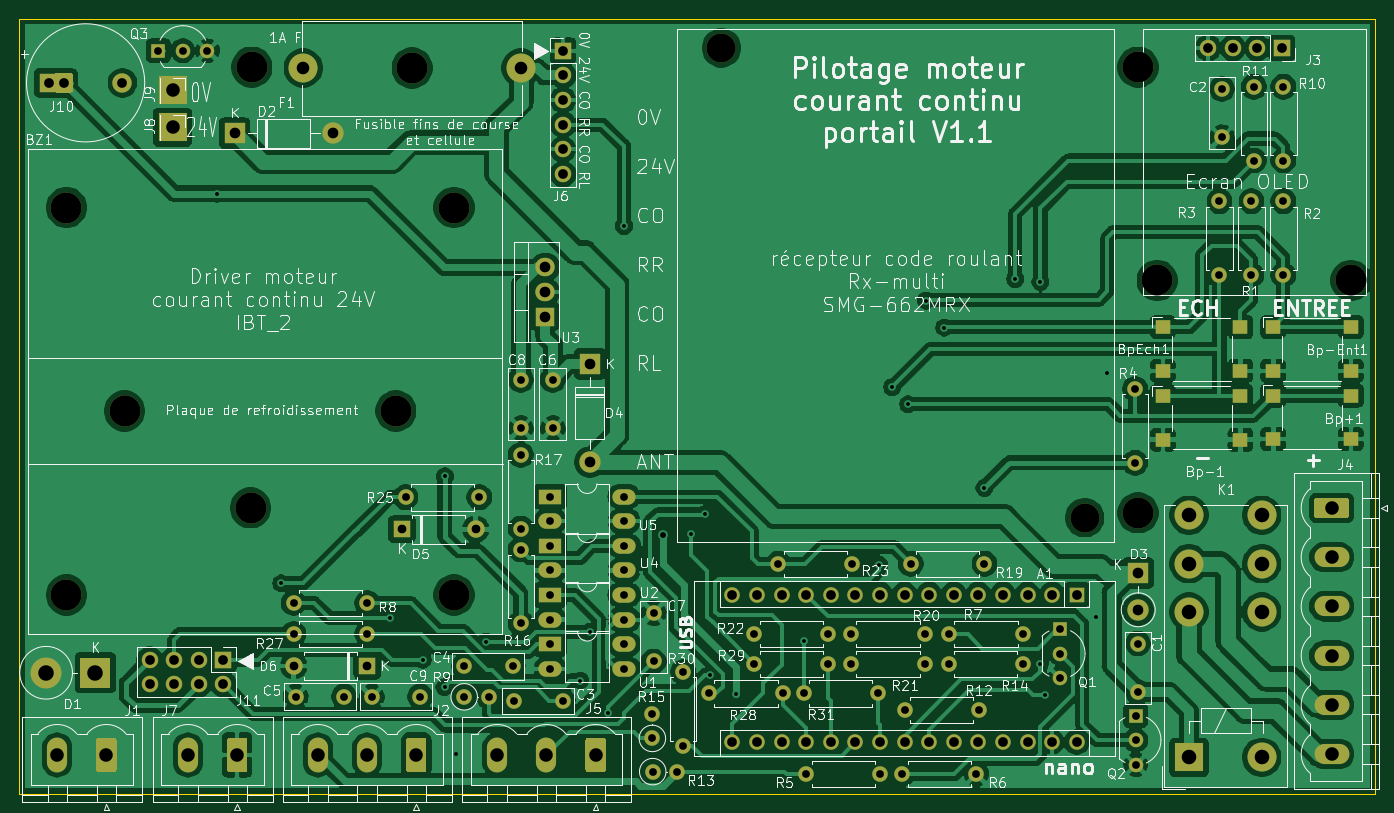
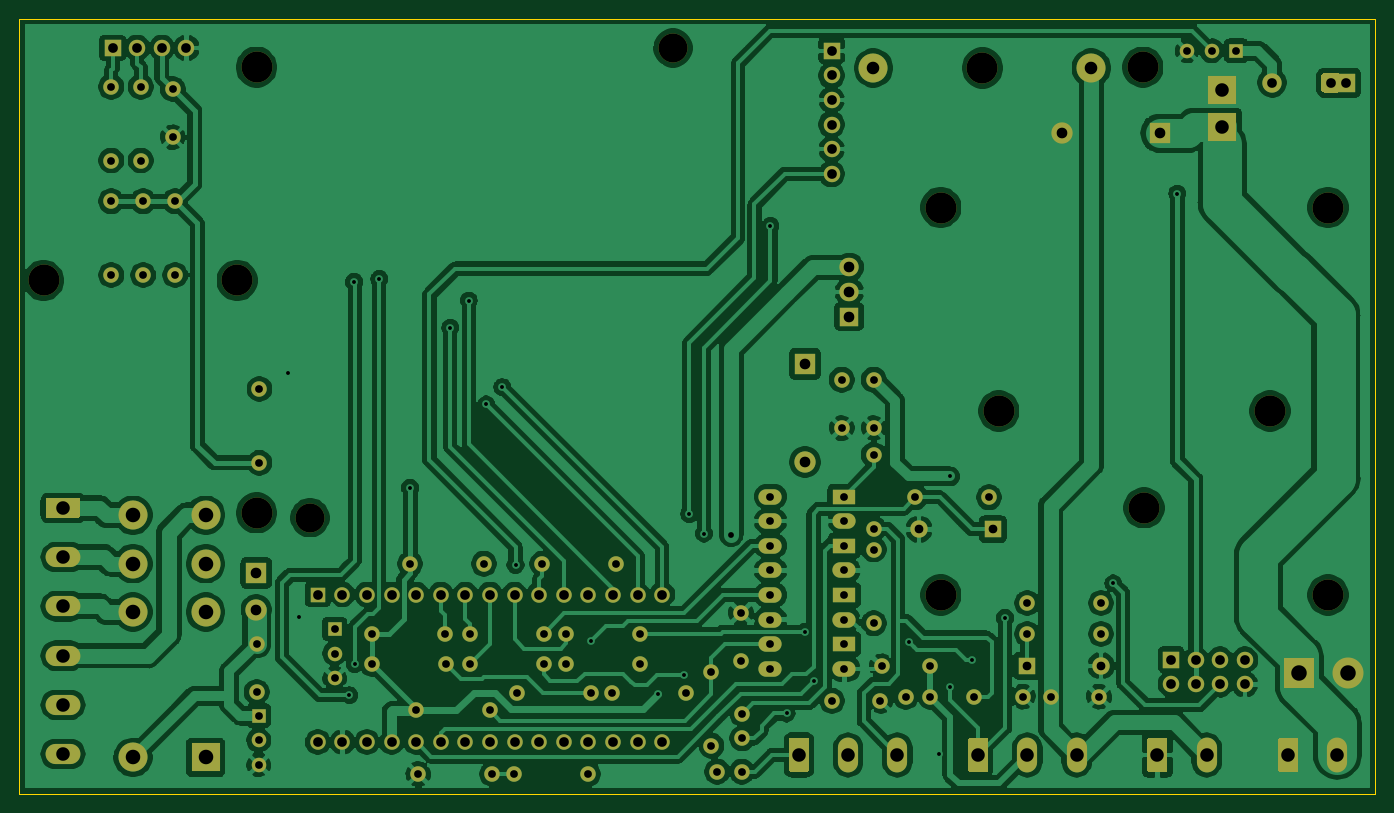
Circuit board: 9 layer files. Board 140.0 x 80.0 mm.
- bottom_copper: portail_moteur_continu-B_Cu.gbr (324311 bytes)
- bottom_mask: portail_moteur_continu-B_Mask.gbr (10317 bytes)
- bottom_silk: portail_moteur_continu-B_SilkS.gbr (475 bytes)
- outline: portail_moteur_continu-Edge_Cuts.gbr (704 bytes)
- top_copper: portail_moteur_continu-F_Cu.gbr (351173 bytes)
- top_mask: portail_moteur_continu-F_Mask.gbr (10831 bytes)
- top_silk: portail_moteur_continu-F_SilkS.gbr (147342 bytes)
- drill: portail_moteur_continu-NPTH.drl (534 bytes)
- drill: portail_moteur_continu-PTH.drl (3601 bytes)

=== bottom_copper: portail_moteur_continu-B_Cu.gbr (324311 bytes, source omitted) ===
=== bottom_mask: portail_moteur_continu-B_Mask.gbr (10317 bytes, source omitted) ===
=== bottom_silk: portail_moteur_continu-B_SilkS.gbr ===
%TF.GenerationSoftware,KiCad,Pcbnew,(5.1.12)-1*%
%TF.CreationDate,2022-08-04T11:45:50+02:00*%
%TF.ProjectId,portail_moteur_continu,706f7274-6169-46c5-9f6d-6f746575725f,1.1*%
%TF.SameCoordinates,Original*%
%TF.FileFunction,Legend,Bot*%
%TF.FilePolarity,Positive*%
%FSLAX46Y46*%
G04 Gerber Fmt 4.6, Leading zero omitted, Abs format (unit mm)*
G04 Created by KiCad (PCBNEW (5.1.12)-1) date 2022-08-04 11:45:50*
%MOMM*%
%LPD*%
G01*
G04 APERTURE LIST*
G04 APERTURE END LIST*
M02*

=== outline: portail_moteur_continu-Edge_Cuts.gbr ===
%TF.GenerationSoftware,KiCad,Pcbnew,(5.1.12)-1*%
%TF.CreationDate,2022-08-04T11:45:50+02:00*%
%TF.ProjectId,portail_moteur_continu,706f7274-6169-46c5-9f6d-6f746575725f,1.1*%
%TF.SameCoordinates,Original*%
%TF.FileFunction,Profile,NP*%
%FSLAX46Y46*%
G04 Gerber Fmt 4.6, Leading zero omitted, Abs format (unit mm)*
G04 Created by KiCad (PCBNEW (5.1.12)-1) date 2022-08-04 11:45:50*
%MOMM*%
%LPD*%
G01*
G04 APERTURE LIST*
%TA.AperFunction,Profile*%
%ADD10C,0.050000*%
%TD*%
G04 APERTURE END LIST*
D10*
X93000000Y-131000000D02*
X93000000Y-51000000D01*
X233000000Y-131000000D02*
X93000000Y-131000000D01*
X233000000Y-51000000D02*
X233000000Y-131000000D01*
X93000000Y-51000000D02*
X233000000Y-51000000D01*
M02*

=== top_copper: portail_moteur_continu-F_Cu.gbr (351173 bytes, source omitted) ===
=== top_mask: portail_moteur_continu-F_Mask.gbr (10831 bytes, source omitted) ===
=== top_silk: portail_moteur_continu-F_SilkS.gbr (147342 bytes, source omitted) ===
=== drill: portail_moteur_continu-NPTH.drl ===
M48
; DRILL file {KiCad (5.1.12)-1} date 08/04/22 11:45:53
; FORMAT={-:-/ absolute / inch / decimal}
; #@! TF.CreationDate,2022-08-04T11:45:53+02:00
; #@! TF.GenerationSoftware,Kicad,Pcbnew,(5.1.12)-1
; #@! TF.FileFunction,NonPlated,1,2,NPTH
FMAT,2
INCH
T1C0.1181
T2C0.1260
%
G90
G05
T1
X6.5157Y-2.126
X7.9921Y-4.0354
T2
X3.8533Y-2.775
X3.8533Y-4.3498
X4.0895Y-3.6017
X4.6013Y-3.9954
X4.6063Y-2.2047
X5.1919Y-3.6017
X5.2585Y-2.2079
X5.4281Y-2.775
X5.4281Y-4.3498
X8.2087Y-2.2047
X8.2087Y-4.0157
X8.2874Y-3.0709
X9.0748Y-3.0709
T0
M30

=== drill: portail_moteur_continu-PTH.drl ===
M48
; DRILL file {KiCad (5.1.12)-1} date 08/04/22 11:45:53
; FORMAT={-:-/ absolute / inch / decimal}
; #@! TF.CreationDate,2022-08-04T11:45:53+02:00
; #@! TF.GenerationSoftware,Kicad,Pcbnew,(5.1.12)-1
; #@! TF.FileFunction,Plated,1,2,PTH
FMAT,2
INCH
T1C0.0157
T2C0.0236
T3C0.0315
T4C0.0354
T5C0.0394
T6C0.0433
T7C0.0512
T8C0.0551
T9C0.0591
T10C0.0630
%
G90
G05
T1
X4.4664Y-2.7179
X4.7264Y-4.3029
X5.1664Y-4.4429
X5.3014Y-4.6129
X5.39Y-4.725
X5.3914Y-3.8679
X5.435Y-4.995
X5.5585Y-4.54
X5.9425Y-4.6975
X5.98Y-4.5
X6.0548Y-4.8315
X6.12Y-2.8493
X6.39Y-4.1
X6.45Y-4.0215
X6.47Y-4.675
X6.5764Y-4.7529
X6.85Y-4.535
X7.1564Y-4.2279
X7.21Y-3.505
X7.275Y-3.575
X7.3464Y-3.1529
X7.4214Y-3.2629
X7.585Y-3.915
X7.71Y-3.065
X7.81Y-4.63
X7.8125Y-3.0775
X7.8314Y-4.7579
X8.0364Y-4.4379
X8.0814Y-3.4479
T2
X6.28Y-4.105
T3
X4.2264Y-2.1379
X4.3264Y-2.1379
X4.4264Y-2.1379
X4.7764Y-4.3829
X4.7764Y-4.5079
X4.7846Y-4.7629
X4.9814Y-4.7629
X5.0764Y-4.3829
X5.0764Y-4.5079
X5.0946Y-4.7629
X5.2314Y-3.9529
X5.2914Y-4.7629
X5.47Y-4.64
X5.47Y-4.7638
X5.5314Y-3.9529
X5.57Y-4.7638
X5.6669Y-4.64
X5.6731Y-4.78
X5.7Y-3.475
X5.7Y-3.6719
X5.7Y-3.78
X5.7Y-4.08
X5.7Y-4.165
X5.7Y-4.465
X5.82Y-3.95
X5.82Y-4.05
X5.82Y-4.15
X5.82Y-4.25
X5.82Y-4.35
X5.82Y-4.45
X5.82Y-4.55
X5.82Y-4.65
X5.83Y-3.475
X5.83Y-3.6719
X5.87Y-4.78
X6.12Y-3.95
X6.12Y-4.05
X6.12Y-4.15
X6.12Y-4.25
X6.12Y-4.35
X6.12Y-4.45
X6.12Y-4.55
X6.12Y-4.65
X6.235Y-4.8329
X6.235Y-4.9329
X6.2364Y-5.0679
X6.24Y-4.4231
X6.24Y-4.62
X6.3364Y-5.0679
X6.36Y-4.6629
X6.36Y-4.9629
X6.465Y-4.75
X6.65Y-4.5079
X6.65Y-4.63
X6.7472Y-4.2229
X6.765Y-4.75
X6.8504Y-4.75
X6.8614Y-5.0779
X6.95Y-4.5079
X6.95Y-4.63
X7.0425Y-4.5079
X7.0425Y-4.63
X7.0472Y-4.2229
X7.1504Y-4.75
X7.1614Y-5.0779
X7.2514Y-5.0779
X7.2614Y-4.8179
X7.285Y-4.2229
X7.3425Y-4.5079
X7.3425Y-4.63
X7.44Y-4.63
X7.4414Y-4.5079
X7.5514Y-5.0779
X7.5614Y-4.8179
X7.585Y-4.2229
X7.74Y-4.63
X7.7414Y-4.5079
X7.8914Y-4.4879
X7.8914Y-4.5879
X7.8914Y-4.6879
X8.1975Y-3.5125
X8.1975Y-3.8125
X8.2Y-4.84
X8.2Y-4.94
X8.2Y-5.04
X8.2087Y-4.5472
X8.2087Y-4.7441
X8.54Y-2.7494
X8.54Y-3.0494
X8.55Y-2.2925
X8.55Y-2.4894
X8.67Y-2.7494
X8.67Y-3.0494
X8.68Y-2.2838
X8.68Y-2.5838
X8.8Y-2.2838
X8.8Y-2.5838
X8.8Y-2.7494
X8.8Y-3.0494
T4
X4.7764Y-4.6379
X5.0764Y-4.6379
X5.2164Y-4.0829
X5.5164Y-4.0829
T5
X3.7814Y-2.2679
X3.8414Y-2.2679
X4.0806Y-2.2679
X4.1914Y-4.6129
X4.1914Y-4.7129
X4.2914Y-4.6129
X4.2914Y-4.7129
X4.3914Y-4.6129
X4.3914Y-4.7129
X4.4914Y-4.6129
X4.4914Y-4.7129
X5.8714Y-2.1379
X5.8714Y-2.2379
X5.8714Y-2.3379
X5.8714Y-2.4379
X5.8714Y-2.5379
X5.8714Y-2.6379
X6.56Y-4.3479
X6.56Y-4.9479
X6.66Y-4.3479
X6.66Y-4.9479
X6.76Y-4.3479
X6.76Y-4.9479
X6.86Y-4.3479
X6.86Y-4.9479
X6.96Y-4.3479
X6.96Y-4.9479
X7.06Y-4.3479
X7.06Y-4.9479
X7.16Y-4.3479
X7.16Y-4.9479
X7.26Y-4.3479
X7.26Y-4.9479
X7.36Y-4.3479
X7.36Y-4.9479
X7.46Y-4.3479
X7.46Y-4.9479
X7.56Y-4.3479
X7.56Y-4.9479
X7.66Y-4.3479
X7.66Y-4.9479
X7.76Y-4.3479
X7.76Y-4.9479
X7.86Y-4.3479
X7.86Y-4.9479
X7.96Y-4.3479
X7.96Y-4.9479
X8.4939Y-2.1263
X8.5939Y-2.1263
X8.6939Y-2.1263
X8.7939Y-2.1263
T6
X4.5364Y-2.4729
X4.9364Y-2.4729
X5.8Y-3.0179
X5.8Y-3.1179
X5.8Y-3.2179
X5.98Y-3.41
X5.98Y-3.81
X8.21Y-4.26
X8.21Y-4.41
T7
X4.8156Y-2.2079
X5.7014Y-2.2079
T8
X3.8157Y-5.0
X4.0157Y-5.0
X4.2843Y-2.299
X4.2843Y-2.449
X4.3472Y-5.0
X4.5472Y-5.0
X4.8756Y-5.0
X5.0756Y-5.0
X5.2756Y-5.0
X5.6039Y-5.0
X5.8039Y-5.0
X6.0039Y-5.0
X8.9961Y-3.9961
X8.9961Y-4.1961
X8.9961Y-4.3961
X8.9961Y-4.5961
X8.9961Y-4.7961
X8.9961Y-4.9961
T9
X8.4164Y-4.0257
X8.4164Y-4.2226
X8.4164Y-4.4194
X8.4164Y-5.01
X8.7117Y-4.0257
X8.7117Y-4.2226
X8.7117Y-4.4194
X8.7117Y-5.01
T10
X3.7704Y-4.6659
X3.9704Y-4.6659
T0
M30

